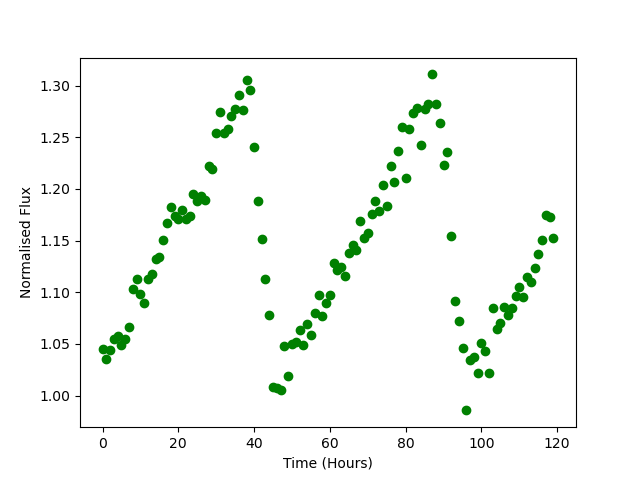

The table this chart was drawn from, first rows:
Time, Flux
0.0, 1.045
1.0, 1.035
2.0, 1.044
3.0, 1.055
4.0, 1.058
5.0, 1.049
6.0, 1.055
7.0, 1.066
8.0, 1.103
9.0, 1.113
10.0, 1.098
11.0, 1.089
12.0, 1.113
13.0, 1.117
14.0, 1.132
15.0, 1.134
16.0, 1.151
17.0, 1.167
18.0, 1.183
19.0, 1.174
20.0, 1.171
21.0, 1.179
22.0, 1.171
23.0, 1.174
24.0, 1.196
25.0, 1.189
26.0, 1.193
27.0, 1.189
28.0, 1.222
29.0, 1.219
30.0, 1.254
31.0, 1.275
32.0, 1.254
33.0, 1.258
34.0, 1.271
35.0, 1.277
36.0, 1.291
37.0, 1.276
38.0, 1.305
39.0, 1.296
40.0, 1.241
41.0, 1.188
42.0, 1.151
43.0, 1.113
44.0, 1.078
45.0, 1.008
46.0, 1.007
47.0, 1.006
48.0, 1.048
49.0, 1.019
50.0, 1.05
51.0, 1.052
52.0, 1.063
53.0, 1.049
54.0, 1.069
55.0, 1.058
56.0, 1.08
57.0, 1.097
58.0, 1.077
59.0, 1.09
... 60 more rows
